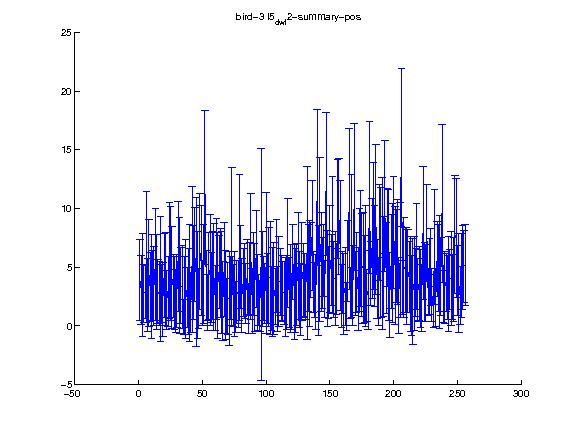

The data file committed next to this chart (first rows):
1.000000, 2.000000, 3.000000, 4.000000, 5.000000, 6.000000, 7.000000, 8.000000, 9.000000, 10.000000, 11.000000, 12.000000, 13.000000, 14.000000, 15.000000, 16.000000, 17.000000, 18.000000, 19.000000, 20.000000, 21.000000, 22.000000, 23.000000, 24.000000
3.915, 3.091, 3.493, 2.755, 2.885, 5.875, 2.645, 4.514, 3.316, 3.356, 3.44, 3.391, 5.193, 3.731, 2.942, 2.723, 3.972, 2.766, 2.249, 4.305, 4, 2.175, 2.924, 5.579
3.435, 2.936, 4.377, 2.506, 2.266, 5.555, 3.116, 4.557, 2.931, 4.461, 3.021, 3.367, 4.769, 4.077, 2.709, 2.726, 5.337, 2.463, 3.181, 3.552, 3.938, 2.511, 2.996, 4.931
